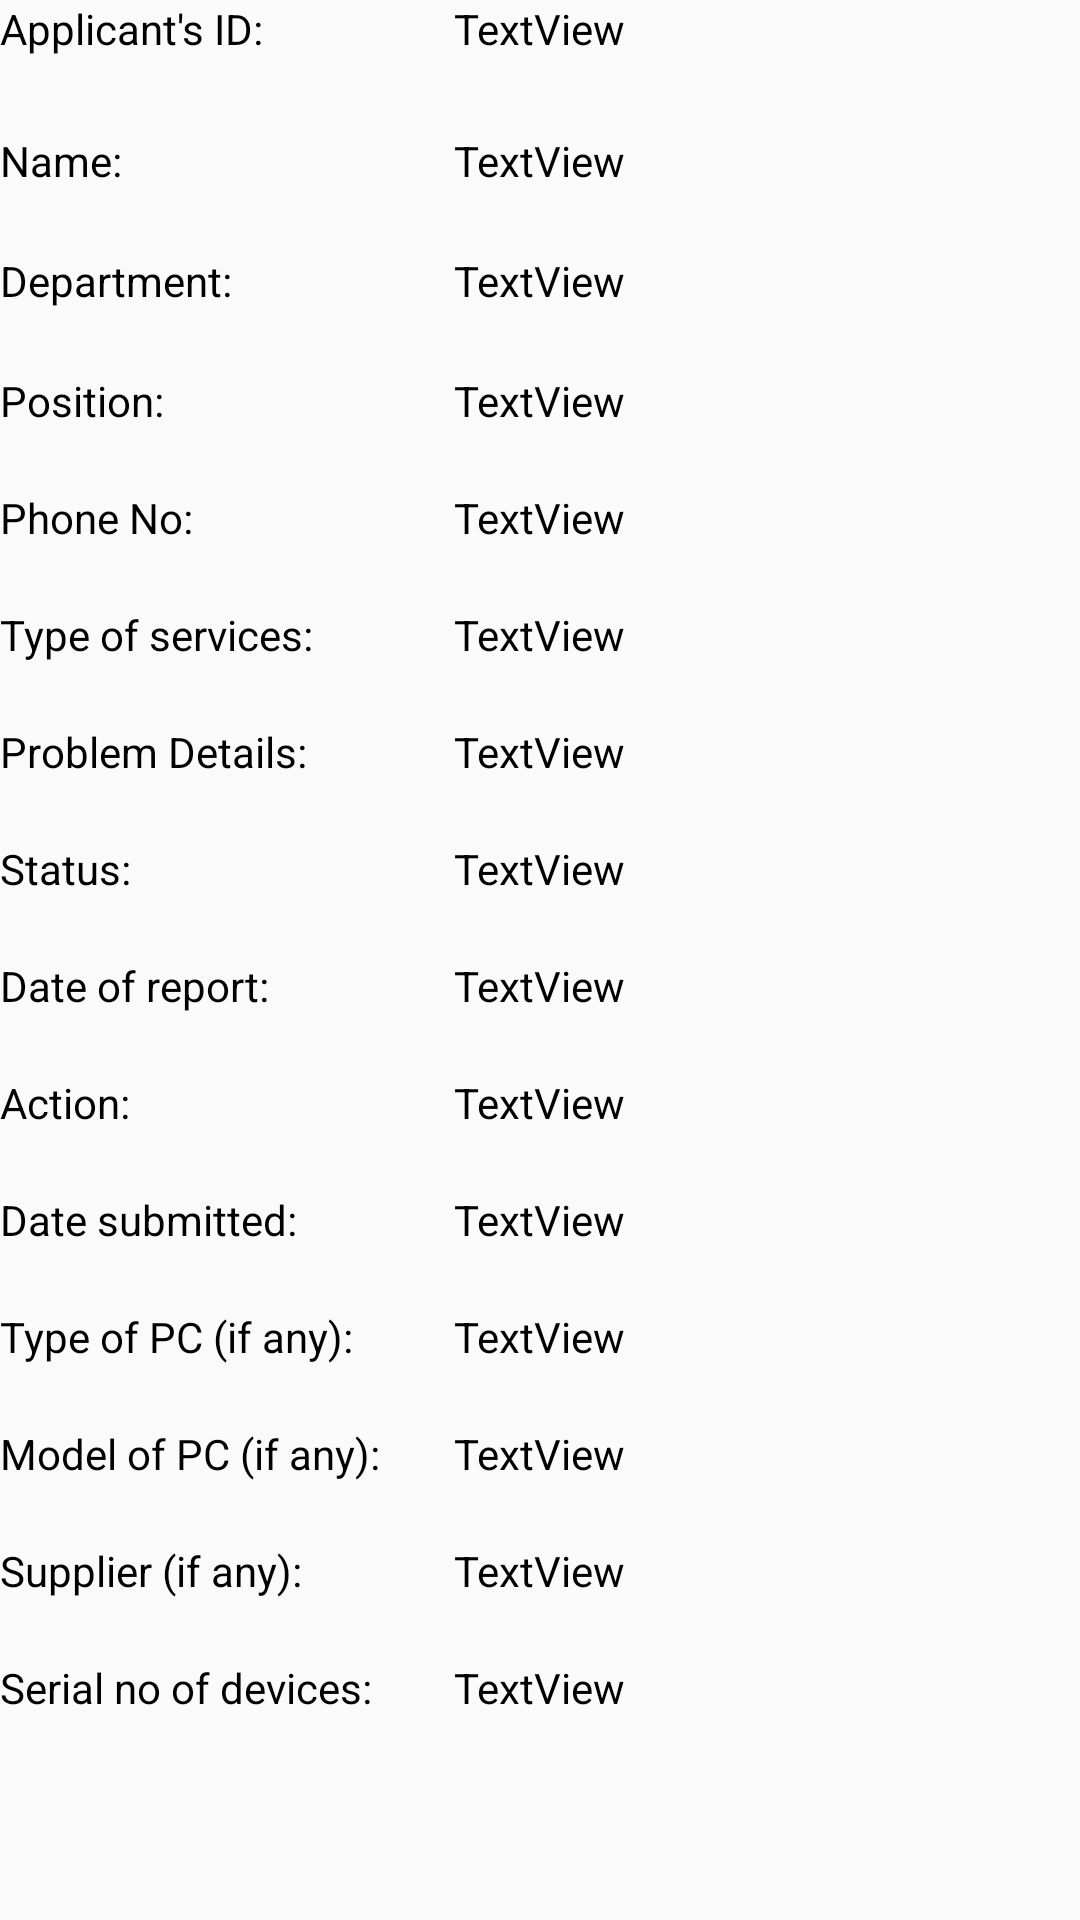

This screen was rendered from an Android layout file. Write that file and the resources it references.
<!-- AndroidManifest.xml: application theme AppTheme2 -->
<!-- res/layout/col_layout.xml -->
<?xml version="1.0" encoding="utf-8"?>
<RelativeLayout xmlns:android="http://schemas.android.com/apk/res/android"
    android:orientation="vertical" android:layout_width="match_parent"
    android:layout_height="match_parent">

    <TextView
        android:layout_width="wrap_content"
        android:layout_height="wrap_content"
        android:text="Applicant's ID:"
        android:id="@+id/textView2"
        android:textColor="@color/black"/>

    <TextView
        android:layout_width="wrap_content"
        android:layout_height="wrap_content"
        android:text="TextView"
        android:layout_alignParentTop="true"
        android:layout_centerHorizontal="true"
        android:id="@+id/applic_id"
        android:textColor="@color/black"/>

    <TextView
        android:layout_width="wrap_content"
        android:layout_height="wrap_content"
        android:text="Name:"
        android:id="@+id/textView3"
        android:layout_below="@+id/textView2"
        android:layout_alignParentStart="true"
        android:layout_alignParentLeft="true"
        android:layout_marginTop="25dp"
        android:textColor="@color/black"/>

    <TextView
        android:layout_width="wrap_content"
        android:layout_height="wrap_content"
        android:text="TextView"
        android:id="@+id/applic_name"
        android:layout_alignBottom="@+id/textView3"
        android:layout_centerHorizontal="true"
        android:textColor="@color/black"/>

    <TextView
        android:layout_width="wrap_content"
        android:layout_height="wrap_content"
        android:text="Department:"
        android:id="@+id/textView4"
        android:layout_below="@+id/textView3"
        android:layout_alignParentStart="true"
        android:layout_alignParentLeft="true"
        android:layout_marginTop="21dp"
        android:textColor="@color/black"/>

    <TextView
        android:layout_width="wrap_content"
        android:layout_height="wrap_content"
        android:text="TextView"
        android:id="@+id/department_"
        android:layout_alignBottom="@+id/textView4"
        android:layout_alignStart="@+id/applic_name"
        android:layout_alignLeft="@+id/applic_name"
        android:textColor="@color/black"/>

    <TextView
        android:layout_width="wrap_content"
        android:layout_height="wrap_content"
        android:text="Position:"
        android:id="@+id/textView5"
        android:layout_below="@+id/textView4"
        android:layout_alignParentStart="true"
        android:layout_alignParentLeft="true"
        android:layout_marginTop="21dp"
        android:textColor="@color/black"/>

    <TextView
        android:layout_width="wrap_content"
        android:layout_height="wrap_content"
        android:text="TextView"
        android:id="@+id/position_"
        android:layout_alignTop="@+id/textView5"
        android:layout_centerHorizontal="true"
        android:textColor="@color/black"/>

    <TextView
        android:layout_width="wrap_content"
        android:layout_height="wrap_content"
        android:text="Phone No:"
        android:id="@+id/textView6"
        android:layout_below="@+id/textView5"
        android:layout_alignParentStart="true"
        android:layout_alignParentLeft="true"
        android:layout_marginTop="20dp"
        android:textColor="@color/black"/>

    <TextView
        android:layout_width="wrap_content"
        android:layout_height="wrap_content"
        android:text="TextView"
        android:id="@+id/phone_no_"
        android:layout_alignTop="@+id/textView6"
        android:layout_alignStart="@+id/position_"
android:layout_alignLeft="@+id/position_"
        android:textColor="@color/black"/>

    <TextView
        android:layout_width="wrap_content"
        android:layout_height="wrap_content"
        android:text="Type of services:"
        android:id="@+id/textView7"
        android:layout_below="@+id/textView6"
        android:layout_alignParentStart="true"
        android:layout_alignParentLeft="true"
        android:layout_marginTop="20dp"
        android:textColor="@color/black"/>
    <TextView
        android:layout_width="wrap_content"
        android:layout_height="wrap_content"
        android:id="@+id/option_"
        android:text="TextView"
        android:layout_alignTop="@+id/textView7"
        android:layout_alignStart="@+id/position_"
android:layout_alignLeft="@+id/position_"
        android:textColor="@color/black"/>
    <TextView

        android:layout_width="wrap_content"
        android:layout_height="wrap_content"
        android:text="Problem Details:"
        android:id="@+id/textView8"
        android:layout_below="@+id/option_"
        android:layout_alignParentStart="true"
        android:layout_alignParentLeft="true"
        android:layout_marginTop="20dp"
        android:textColor="@color/black" />
    <TextView
        android:layout_width="wrap_content"
        android:layout_height="wrap_content"
        android:id="@+id/prob_details"
        android:text="TextView"
        android:layout_alignTop="@+id/textView8"
        android:layout_alignStart="@+id/option_"
        android:layout_alignLeft="@+id/option_"
        android:textColor="@color/black"/>

    <TextView
        android:layout_width="wrap_content"
        android:layout_height="wrap_content"
        android:text="Status:"
        android:id="@+id/textView9"
        android:layout_below="@+id/prob_details"
        android:layout_alignParentStart="true"
        android:layout_alignParentLeft="true"
        android:layout_marginTop="20dp"
        android:textColor="@color/black"/>
    <TextView
        android:layout_width="wrap_content"
        android:layout_height="wrap_content"
        android:id="@+id/status_"
        android:text="TextView"
        android:layout_alignTop="@+id/textView9"
        android:layout_alignStart="@+id/option_"
        android:layout_alignLeft="@+id/option_"
        android:textColor="@color/black"/>
    <TextView
        android:layout_width="wrap_content"
        android:layout_height="wrap_content"
        android:text="Date of report:"
        android:id="@+id/textView10"
        android:layout_below="@+id/status_"
        android:layout_alignParentStart="true"
        android:layout_alignParentLeft="true"
        android:layout_marginTop="20dp"
        android:textColor="@color/black"/>
    <TextView
        android:layout_width="wrap_content"
        android:layout_height="wrap_content"
        android:id="@+id/date_"
        android:text="TextView"
        android:layout_alignTop="@+id/textView10"
        android:layout_alignStart="@+id/option_"
android:layout_alignLeft="@+id/option_"
        android:textColor="@color/black"
        />
    <TextView
        android:layout_width="wrap_content"
        android:layout_height="wrap_content"
        android:text="Action:"
        android:id="@+id/textView11"
        android:layout_below="@+id/date_"
        android:layout_alignParentStart="true"
        android:layout_alignParentLeft="true"
        android:layout_marginTop="20dp"
        android:textColor="@color/black"/>
    <TextView
        android:layout_width="wrap_content"
        android:layout_height="wrap_content"
        android:id="@+id/action_"
        android:text="TextView"
        android:layout_alignTop="@+id/textView11"
        android:layout_alignStart="@+id/option_"
        android:layout_alignLeft="@+id/option_"
        android:textColor="@color/black"
        />
    <TextView
        android:layout_width="wrap_content"
        android:layout_height="wrap_content"
        android:text="Date submitted:"
        android:id="@+id/textView12"
        android:layout_below="@+id/action_"
        android:layout_alignParentStart="true"
        android:layout_alignParentLeft="true"
        android:layout_marginTop="20dp"
        android:textColor="@color/black"/>
    <TextView
        android:layout_width="wrap_content"
        android:layout_height="wrap_content"
        android:id="@+id/date_sub_"
        android:text="TextView"
        android:layout_alignTop="@+id/textView12"
        android:layout_alignStart="@+id/option_"
        android:layout_alignLeft="@+id/option_"
        android:textColor="@color/black"
        />
    <TextView
        android:layout_width="wrap_content"
        android:layout_height="wrap_content"
        android:text="Type of PC (if any):"
        android:id="@+id/textView13"
        android:layout_below="@+id/date_sub_"
        android:layout_alignParentStart="true"
        android:layout_alignParentLeft="true"
        android:layout_marginTop="20dp"
        android:textColor="@color/black"/>
    <TextView
        android:layout_width="wrap_content"
        android:layout_height="wrap_content"
        android:id="@+id/type_pc"
        android:text="TextView"
        android:layout_alignTop="@+id/textView13"
        android:layout_alignStart="@+id/option_"
        android:layout_alignLeft="@+id/option_"
        android:textColor="@color/black"
        />
    <TextView
        android:layout_width="wrap_content"
        android:layout_height="wrap_content"
        android:text="Model of PC (if any):"
        android:id="@+id/textView14"
        android:layout_below="@+id/type_pc"
        android:layout_alignParentStart="true"
        android:layout_alignParentLeft="true"
        android:layout_marginTop="20dp"
        android:textColor="@color/black"/>

    <TextView
        android:layout_width="wrap_content"
        android:layout_height="wrap_content"
        android:id="@+id/model_"
        android:text="TextView"
        android:layout_alignTop="@+id/textView14"
        android:layout_alignStart="@+id/option_"
        android:layout_alignLeft="@+id/option_"
        android:textColor="@color/black"
        />
    <TextView
        android:layout_width="wrap_content"
        android:layout_height="wrap_content"
        android:text="Supplier (if any):"
        android:id="@+id/textView15"
        android:layout_below="@+id/model_"
        android:layout_alignParentStart="true"
        android:layout_alignParentLeft="true"
        android:layout_marginTop="20dp"
        android:textColor="@color/black"/>
    <TextView
        android:layout_width="wrap_content"
        android:layout_height="wrap_content"
        android:id="@+id/supplier_"
        android:text="TextView"
        android:layout_alignTop="@+id/textView15"
        android:layout_alignStart="@+id/option_"
        android:layout_alignLeft="@+id/option_"
        android:textColor="@color/black"
        />
    <TextView
        android:layout_width="wrap_content"
        android:layout_height="wrap_content"
        android:text="Serial no of devices:"
        android:id="@+id/textView16"
        android:layout_below="@+id/supplier_"
        android:layout_alignParentStart="true"
        android:layout_alignParentLeft="true"
        android:layout_marginTop="20dp"
        android:textColor="@color/black"/>
    <TextView
        android:layout_width="wrap_content"
        android:layout_height="wrap_content"
        android:id="@+id/serial_no_"
        android:text="TextView"
        android:layout_alignTop="@+id/textView16"
        android:layout_alignStart="@+id/option_"
        android:layout_alignLeft="@+id/option_"
        android:textColor="@color/black"
        />
</RelativeLayout>
<!-- resources referenced by this layout -->
<resources>
  <color name="black">#000000</color>
  <style name="AppTheme2" parent="Theme.MaterialComponents.DayNight.DarkActionBar.Bridge">
          
          <item name="colorPrimary">@color/colorPrimary</item>
          <item name="colorPrimaryDark">@color/colorPrimaryDark</item>
          <item name="colorAccent">@color/colorAccent</item>
      </style>
  <color name="colorPrimary">#ff6861</color>
  <color name="colorPrimaryDark">#00574B</color>
  <color name="colorAccent">#D81B60</color>
</resources>
